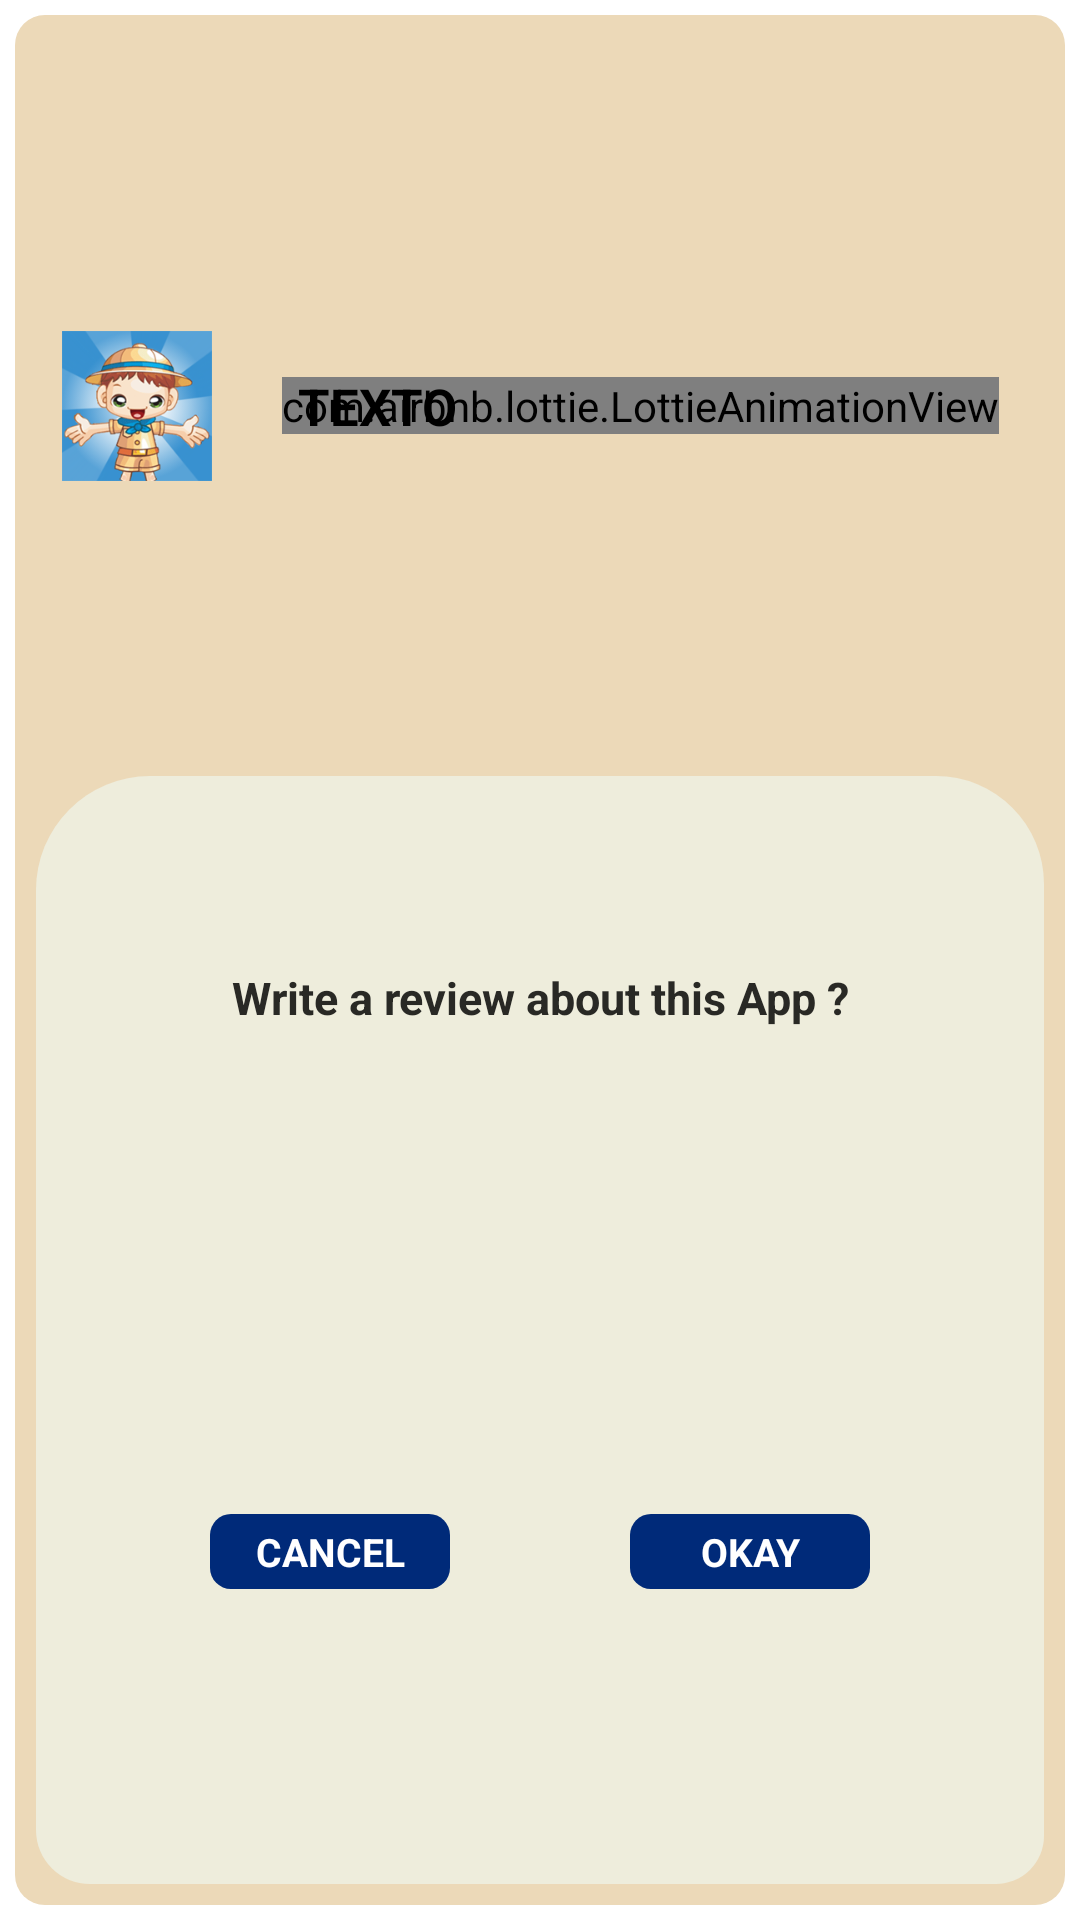

This screen was rendered from an Android layout file. Write that file and the resources it references.
<!-- AndroidManifest.xml: application theme Theme.Toan1 -->
<!-- res/layout/dialog_rate_app.xml -->
<LinearLayout xmlns:android="http://schemas.android.com/apk/res/android"
    android:layout_width="330dp"
    android:layout_height="160dp"
    xmlns:app="http://schemas.android.com/apk/res-auto"
    android:background="#00555555"
    android:orientation="vertical"
    android:padding="5dp"
    android:weightSum="100">

    <LinearLayout
        android:layout_width="match_parent"
        android:layout_height="match_parent"
        android:background="@drawable/round_layout_review"
        android:orientation="vertical"
        android:padding="7dp"
        android:weightSum="100">

        <LinearLayout
            android:layout_width="match_parent"
            android:layout_height="match_parent"
            android:layout_weight="60"
            android:orientation="horizontal"
            android:weightSum="100">

            <LinearLayout
                android:layout_width="match_parent"
                android:layout_height="match_parent"
                android:layout_weight="80"
                android:gravity="center">

                <ImageView
                    android:id="@+id/ivLinkDialog"
                    android:layout_width="50dp"
                    android:layout_height="50dp"

                    android:gravity="center"
                    android:scaleType="fitCenter"
                    android:src="@drawable/avata" />

            </LinearLayout>

            <RelativeLayout
                android:layout_width="match_parent"
                android:layout_height="match_parent"
                android:layout_weight="20">

                <com.airbnb.lottie.LottieAnimationView
                    android:id="@+id/la_rate_5star"
                android:layout_centerInParent="true"
                    android:layout_width="wrap_content"
                    android:layout_height="wrap_content"
                    app:lottie_fileName="rate_5sao.json"
                    app:lottie_loop="true"
                    app:lottie_autoPlay="true" />

                <TextView
                    android:id="@+id/txt_file_path"
                    android:layout_marginLeft="20dp"
                    android:layout_width="wrap_content"
                    android:layout_height="wrap_content"
                    android:layout_gravity="center"
                    android:singleLine="true"
                    android:layout_centerVertical="true"
                    android:text="TEXTO"
                    android:textColor="@android:color/black"
                    android:textSize="17sp"
                    android:textStyle="bold" />
            </RelativeLayout>
        </LinearLayout>

        <LinearLayout
            android:layout_width="match_parent"
            android:layout_height="match_parent"
            android:layout_weight="40"
            android:background="@drawable/round_layout_white_otp"
            android:orientation="vertical"
            android:weightSum="100">

            <LinearLayout
                android:layout_width="match_parent"
                android:layout_height="match_parent"
                android:layout_gravity="center"
                android:layout_weight="60">

                <TextView
                    android:id="@+id/txt_content_rate"
                    android:layout_width="match_parent"
                    android:layout_height="match_parent"
                    android:gravity="center"
                    android:text="@string/rate"
                    android:textColor="#292925"
                    android:textSize="15dp"
                    android:textStyle="bold" />
            </LinearLayout>

            <LinearLayout
                android:layout_width="match_parent"
                android:layout_height="match_parent"
                android:layout_weight="40"
                android:orientation="horizontal"
                android:weightSum="100">


                <LinearLayout
                    android:layout_width="match_parent"
                    android:layout_height="match_parent"
                    android:layout_marginRight="30dp"
                    android:layout_weight="50"
                    android:gravity="center|right">

                    <TextView
                        android:id="@+id/btn_cancel"
                        android:layout_width="80dp"
                        android:layout_height="25dp"
                        android:background="@drawable/round_button"
                        android:gravity="center"
                        android:text="CANCEL"
                        android:textSize="13dp"
                        android:textStyle="bold"
                        android:textColor="#ffffffff" />

                </LinearLayout>

                <LinearLayout
                    android:layout_width="match_parent"
                    android:layout_height="match_parent"
                    android:layout_marginLeft="30dp"
                    android:layout_weight="50"
                    android:gravity="center|left">


                    <TextView
                        android:id="@+id/btn_okay"
                        android:layout_width="80dp"
                        android:layout_height="25dp"
                        android:gravity="center"
                        android:background="@drawable/round_button"
                        android:text="OKAY"
                        android:textSize="13dp"
                        android:textStyle="bold"
                        android:textColor="#ffffffff" />

                </LinearLayout>
            </LinearLayout>
        </LinearLayout>
    </LinearLayout>
</LinearLayout>
<!-- resources referenced by this layout -->
<resources>
  <!-- drawable avata: png bitmap (drawable, 51300 bytes) -->
  <!-- drawable round_button (drawable) -->
  <shape xmlns:android="http://schemas.android.com/apk/res/android"
      android:shape="rectangle" >
  
      
      <corners
          android:bottomLeftRadius="7dp"
          android:bottomRightRadius="7dp"
          android:topLeftRadius="7dp"
          android:topRightRadius="7dp" />
      <solid android:color="#002a79" />
  </shape>
  <!-- drawable round_layout_review (drawable) -->
  <shape xmlns:android="http://schemas.android.com/apk/res/android"
      android:shape="rectangle" >
  
      
      <corners
          android:bottomLeftRadius="10dp"
          android:bottomRightRadius="10dp"
          android:topLeftRadius="10dp"
          android:topRightRadius="10dp" />
  
      <solid android:color="#ecd9b8" />
  </shape>
  <!-- drawable round_layout_white_otp (drawable) -->
  <shape xmlns:android="http://schemas.android.com/apk/res/android"
      android:shape="rectangle" >
  
      
      <corners
          android:bottomLeftRadius="18dp"
          android:bottomRightRadius="16dp"
          android:topLeftRadius="38dp"
          android:topRightRadius="36dp" />
      <solid android:color="#EEEDDC" />
  </shape>
  <string name="rate">Write a review about this App ?</string>
  <style name="Theme.Toan1" parent="Theme.MaterialComponents.DayNight.DarkActionBar">
          
          <item name="colorPrimary">@color/purple_500</item>
          <item name="colorPrimaryVariant">@color/purple_700</item>
          <item name="colorOnPrimary">@color/white</item>
          
          <item name="colorSecondary">@color/teal_200</item>
          <item name="colorSecondaryVariant">@color/teal_700</item>
          <item name="colorOnSecondary">@color/black</item>
          <item name="windowActionBar">false</item>
          <item name="windowNoTitle">true</item>
          <item name="android:windowFullscreen">true</item>
  
  
  
          
          <item name="android:statusBarColor" tools:targetApi="l">?attr/colorPrimaryVariant</item>
          
      </style>
  <color name="purple_500">#FF6200EE</color>
  <color name="purple_700">#FF3700B3</color>
  <color name="white">#FFFFFFFF</color>
  <color name="teal_200">#FF03DAC5</color>
  <color name="teal_700">#FF018786</color>
  <color name="black">#FF000000</color>
</resources>
